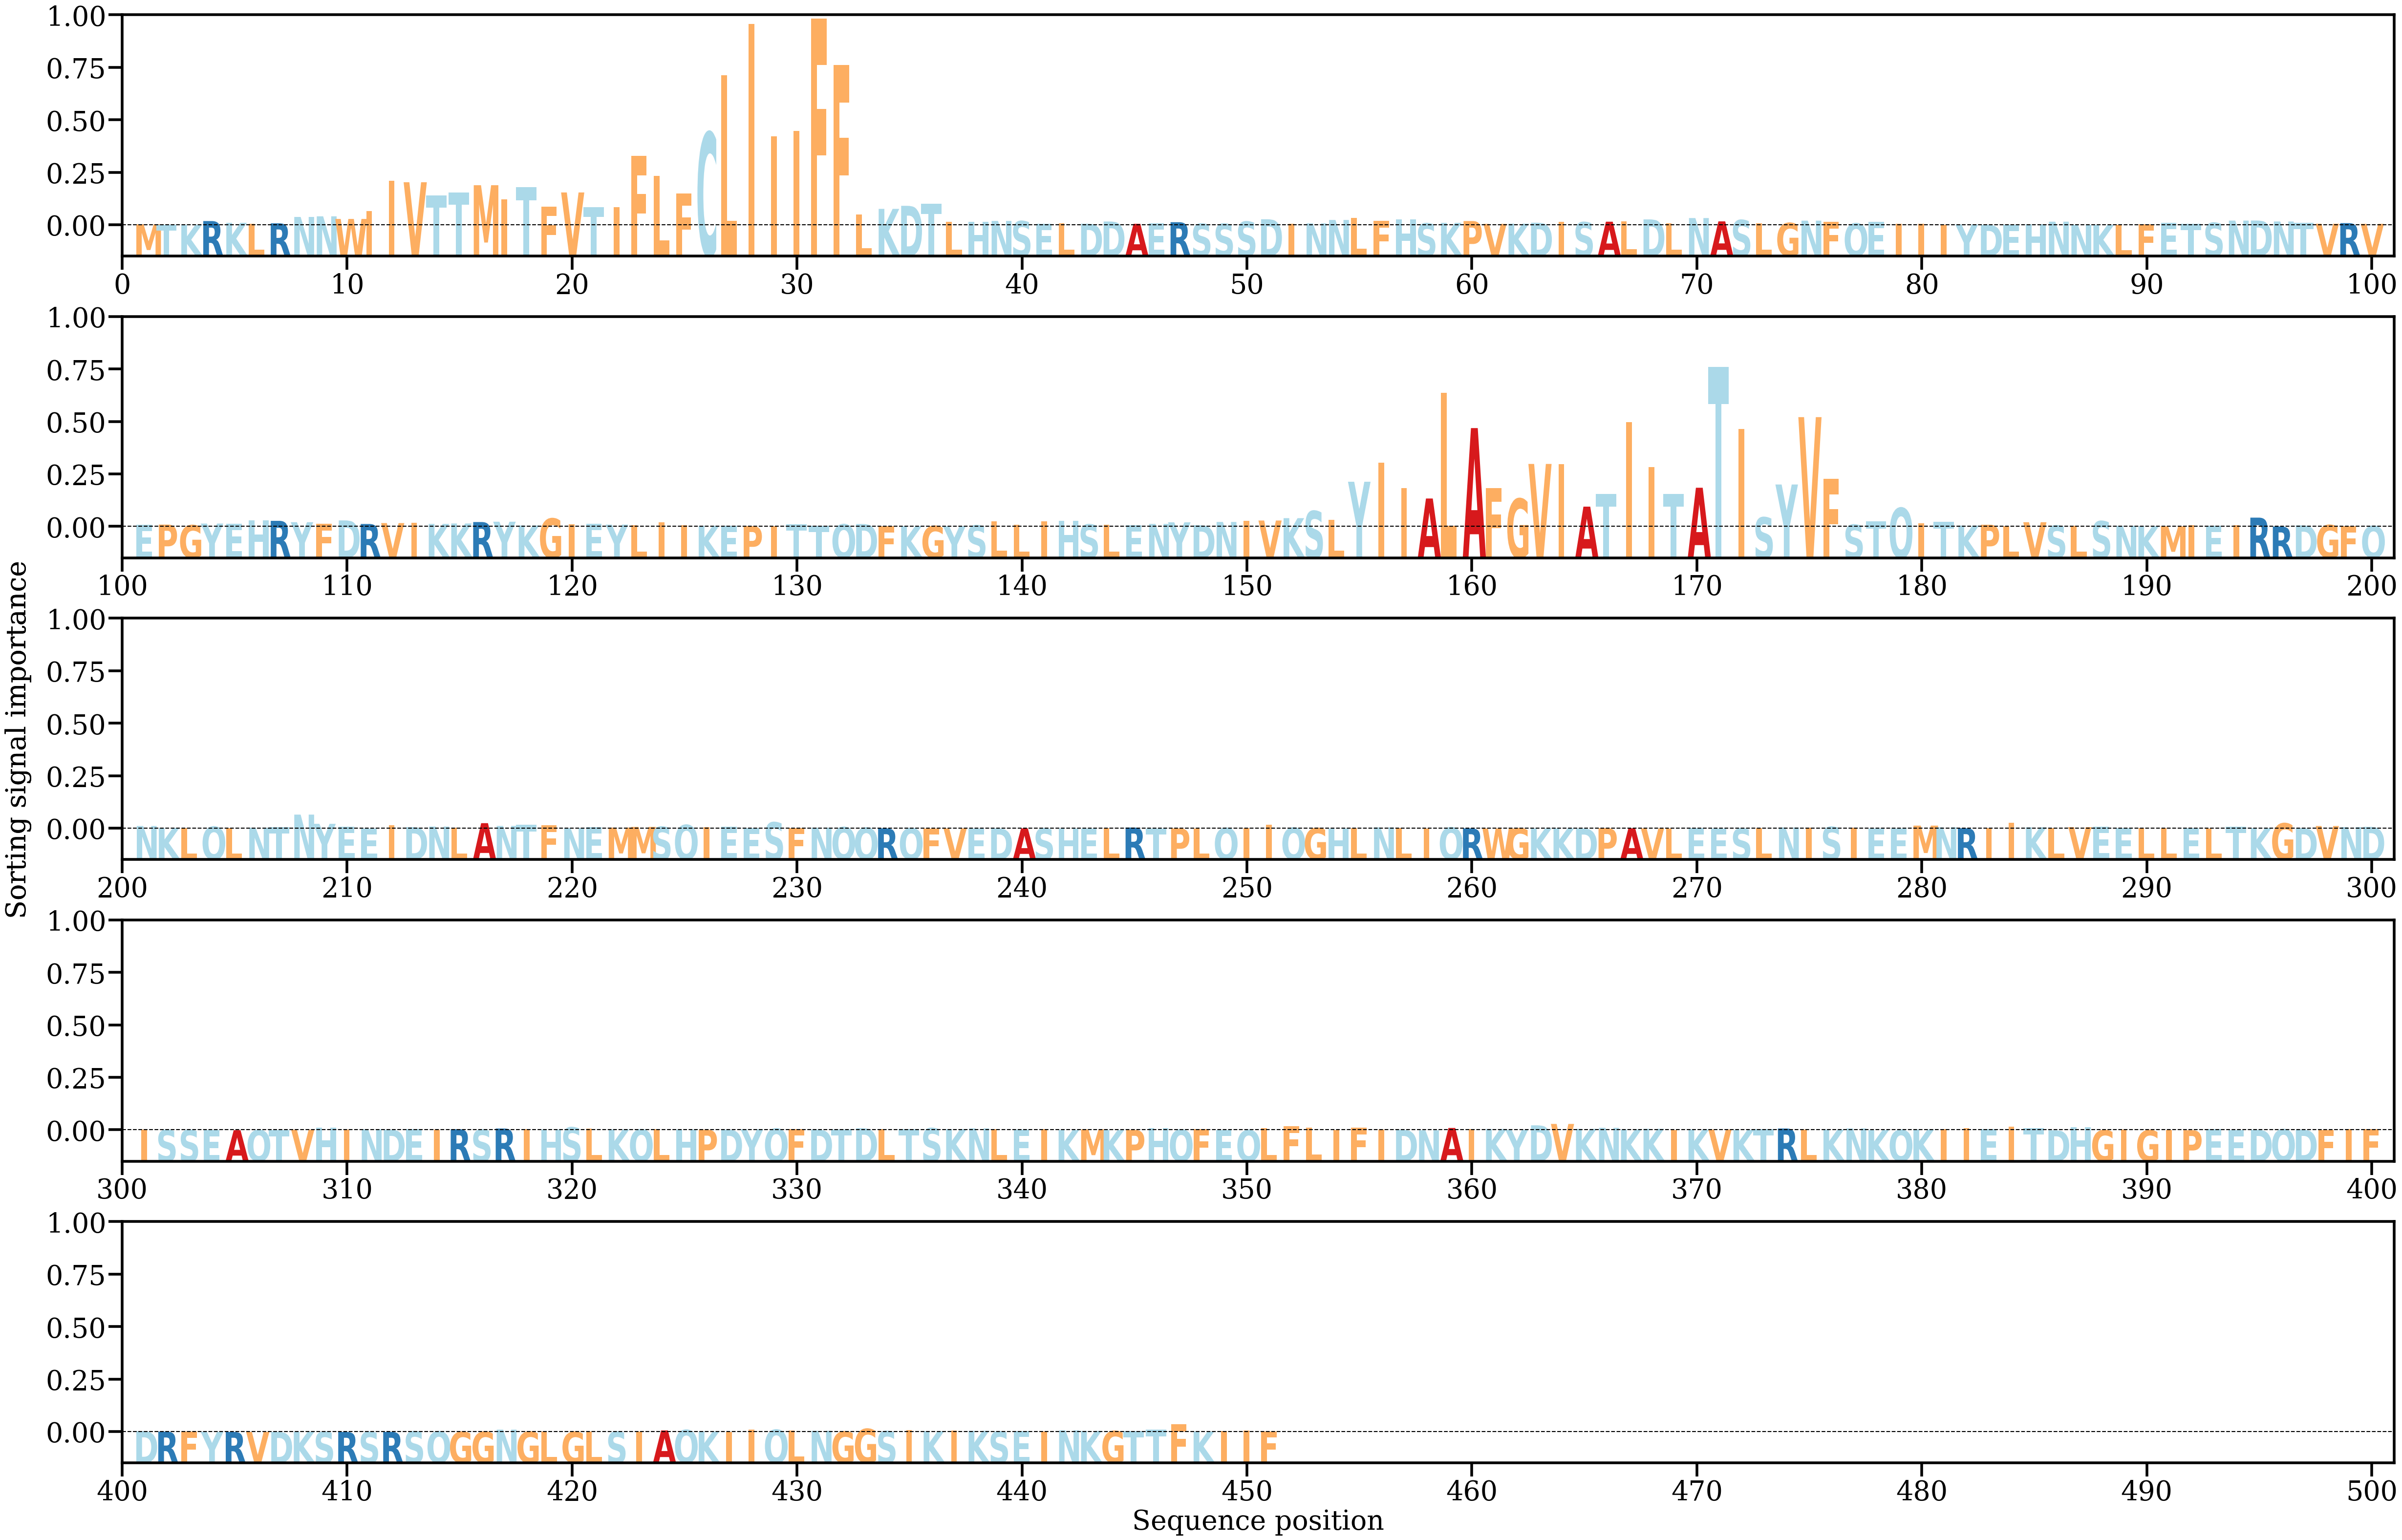

The data file committed next to this chart (first rows):
AA, Alpha
M, [0.00026607]
T, [0.00014518]
K, [8.470978e-05]
R, [0.00112984]
K, [0.00064901]
L, [0.00037104]
R, [0.00052054]
N, [0.00223398]
N, [0.00240311]
W, [0.00169695]
I, [0.00383195]
I, [0.01191284]
V, [0.01156779]
T, [0.00797945]
T, [0.00887168]
M, [0.01076913]
I, [0.00696955]
T, [0.01028078]
F, [0.00505681]
V, [0.00882153]
T, [0.00483012]
I, [0.00482848]
F, [0.01871763]
L, [0.01331624]
F, [0.00852991]
C, [0.02495431]
L, [0.04033333]
I, [0.05411132]
I, [0.02391124]
I, [0.02542021]
F, [0.05558542]
F, [0.04306212]
L, [0.00288617]
K, [0.00440382]
D, [0.00522744]
T, [0.0058406]
L, [0.00092951]
H, [0.00098301]
N, [0.00116149]
S, [0.00111434]
E, [0.00037627]
L, [0.0005481]
D, [0.00042202]
D, [0.00100219]
A, [0.00039162]
E, [0.00050838]
R, [0.00082274]
S, [0.00040295]
S, [0.00040371]
S, [0.00098772]
D, [0.00160924]
I, [0.00043402]
N, [0.00050283]
N, [0.00142057]
L, [0.00199889]
F, [0.00116338]
H, [0.00152764]
S, [0.00050441]
K, [0.00065069]
P, [0.00113085]
... 391 more rows
